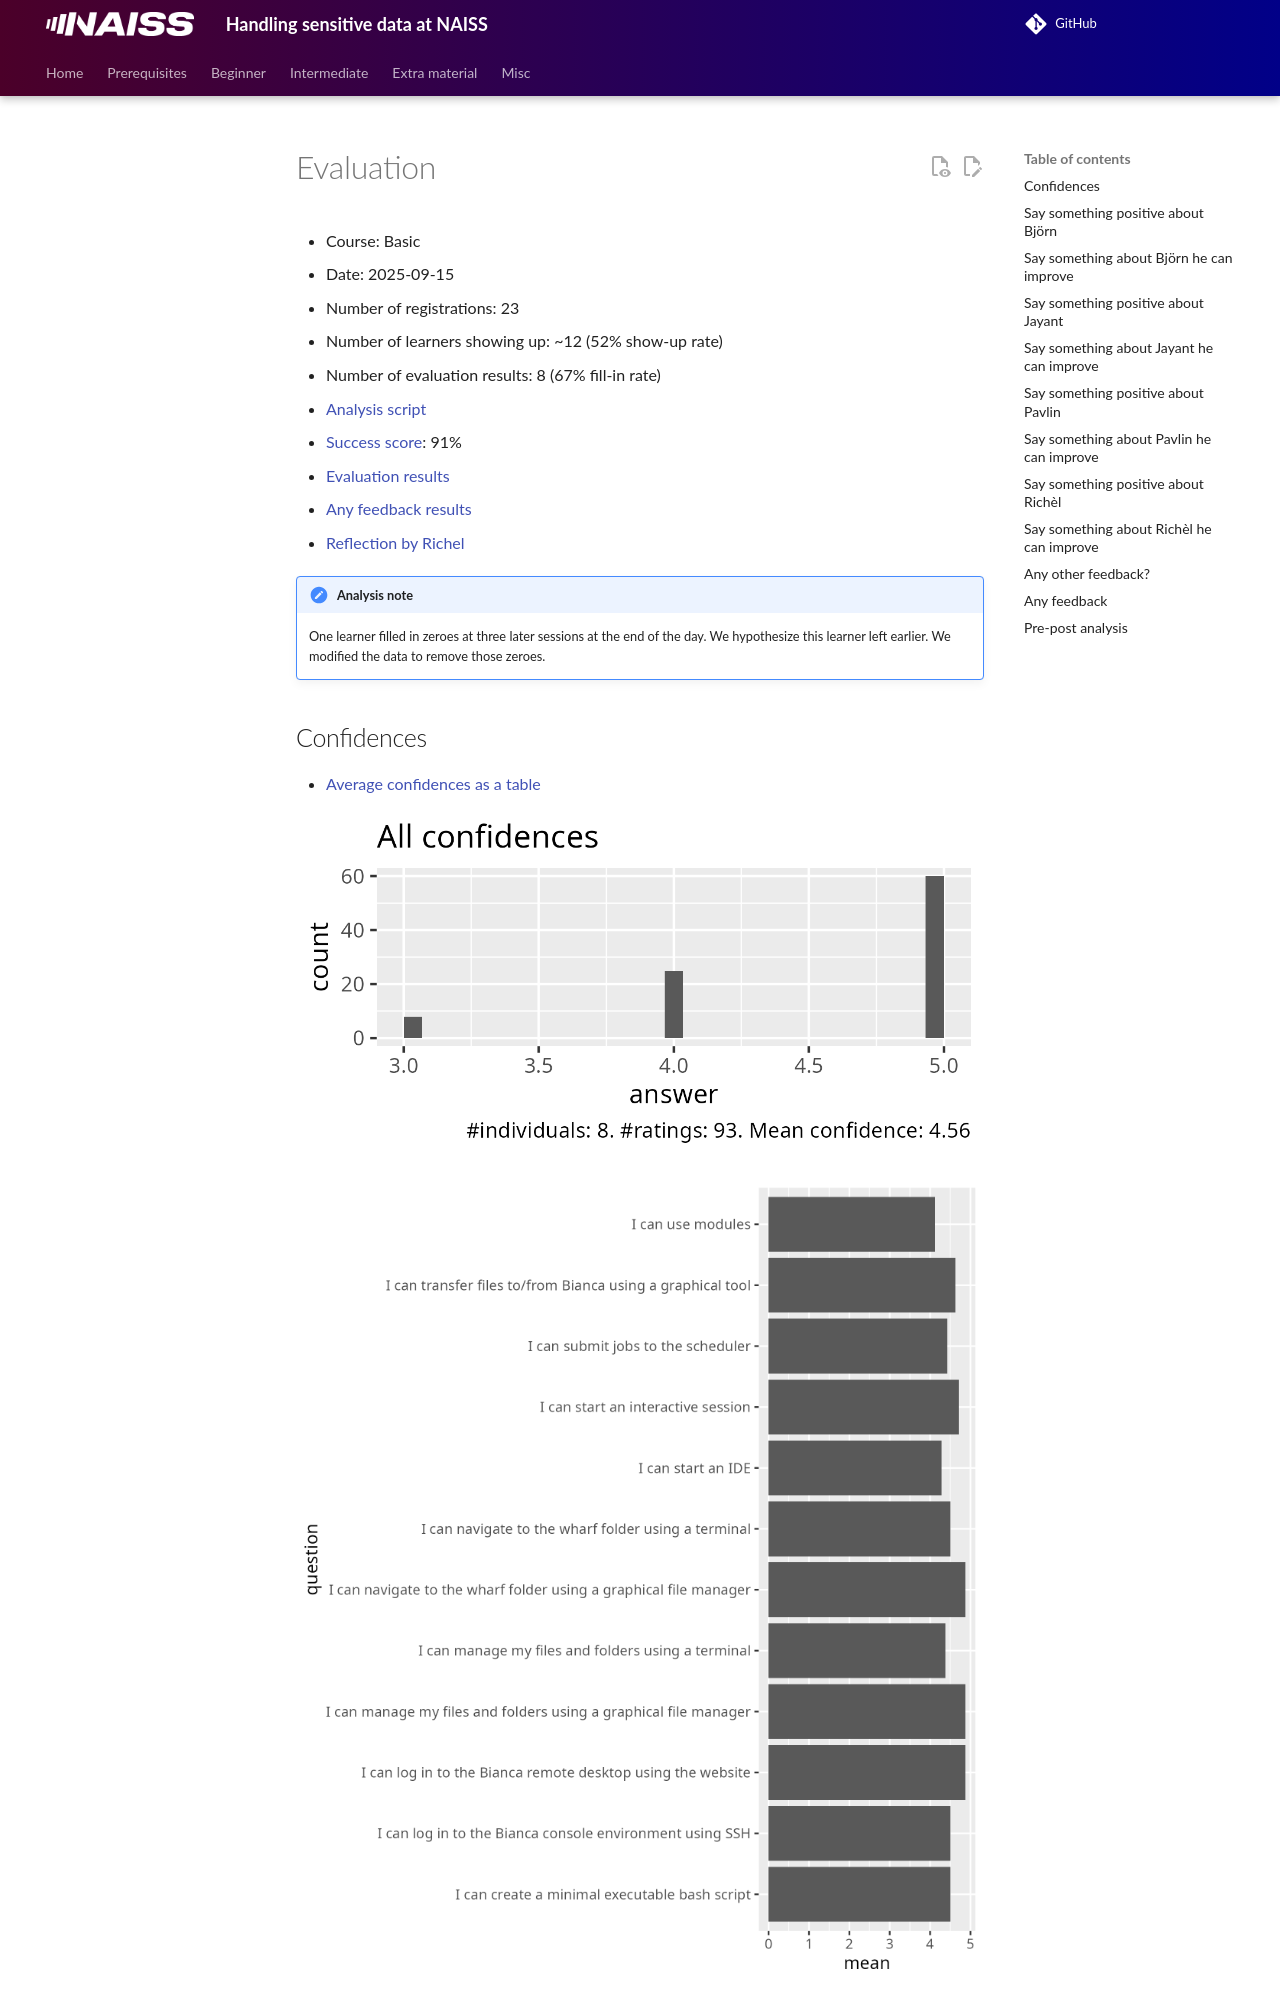

repository: UPPMAX/bianca_workshops · page: evaluations/20250915/index.html · generator: mkdocs

# Evaluation

- Course: Basic
- Date: 2025-09-15
- Number of registrations: 23
- Number of learners showing up: ~12 (52% show-up rate)
- Number of evaluation results: 8 (67% fill-in rate)
- [Analysis script](analyse.R)
- [Success score](success_score.txt): 91%
- [Evaluation results](evaluation_result.csv)
- [Any feedback results](any_feedback.csv)
- [Reflection by Richel](../../reflections/20250915/20250915_richel.md)

!!! note "Analysis note"

    One learner filled in zeroes at three later sessions at the end of
    the day. We hypothesize this learner left earlier.
    We modified the data to remove those zeroes.

## Confidences

- [Average confidences as a table](average_confidences.csv)

![All confidences](all_confidences.png)

![Average confidences per question](average_confidences_per_question.png)

![Confidences per question](confidences_per_question.png)

## Say something positive about Björn

- very calm and knowledgeable
- great guy!
- organized, helped with login before the seminar

## Say something about Björn he can improve

[no feedback]

## Say something positive about Jayant

- very calm and loved the mentimeter
- great guy!
- organized and helpful
